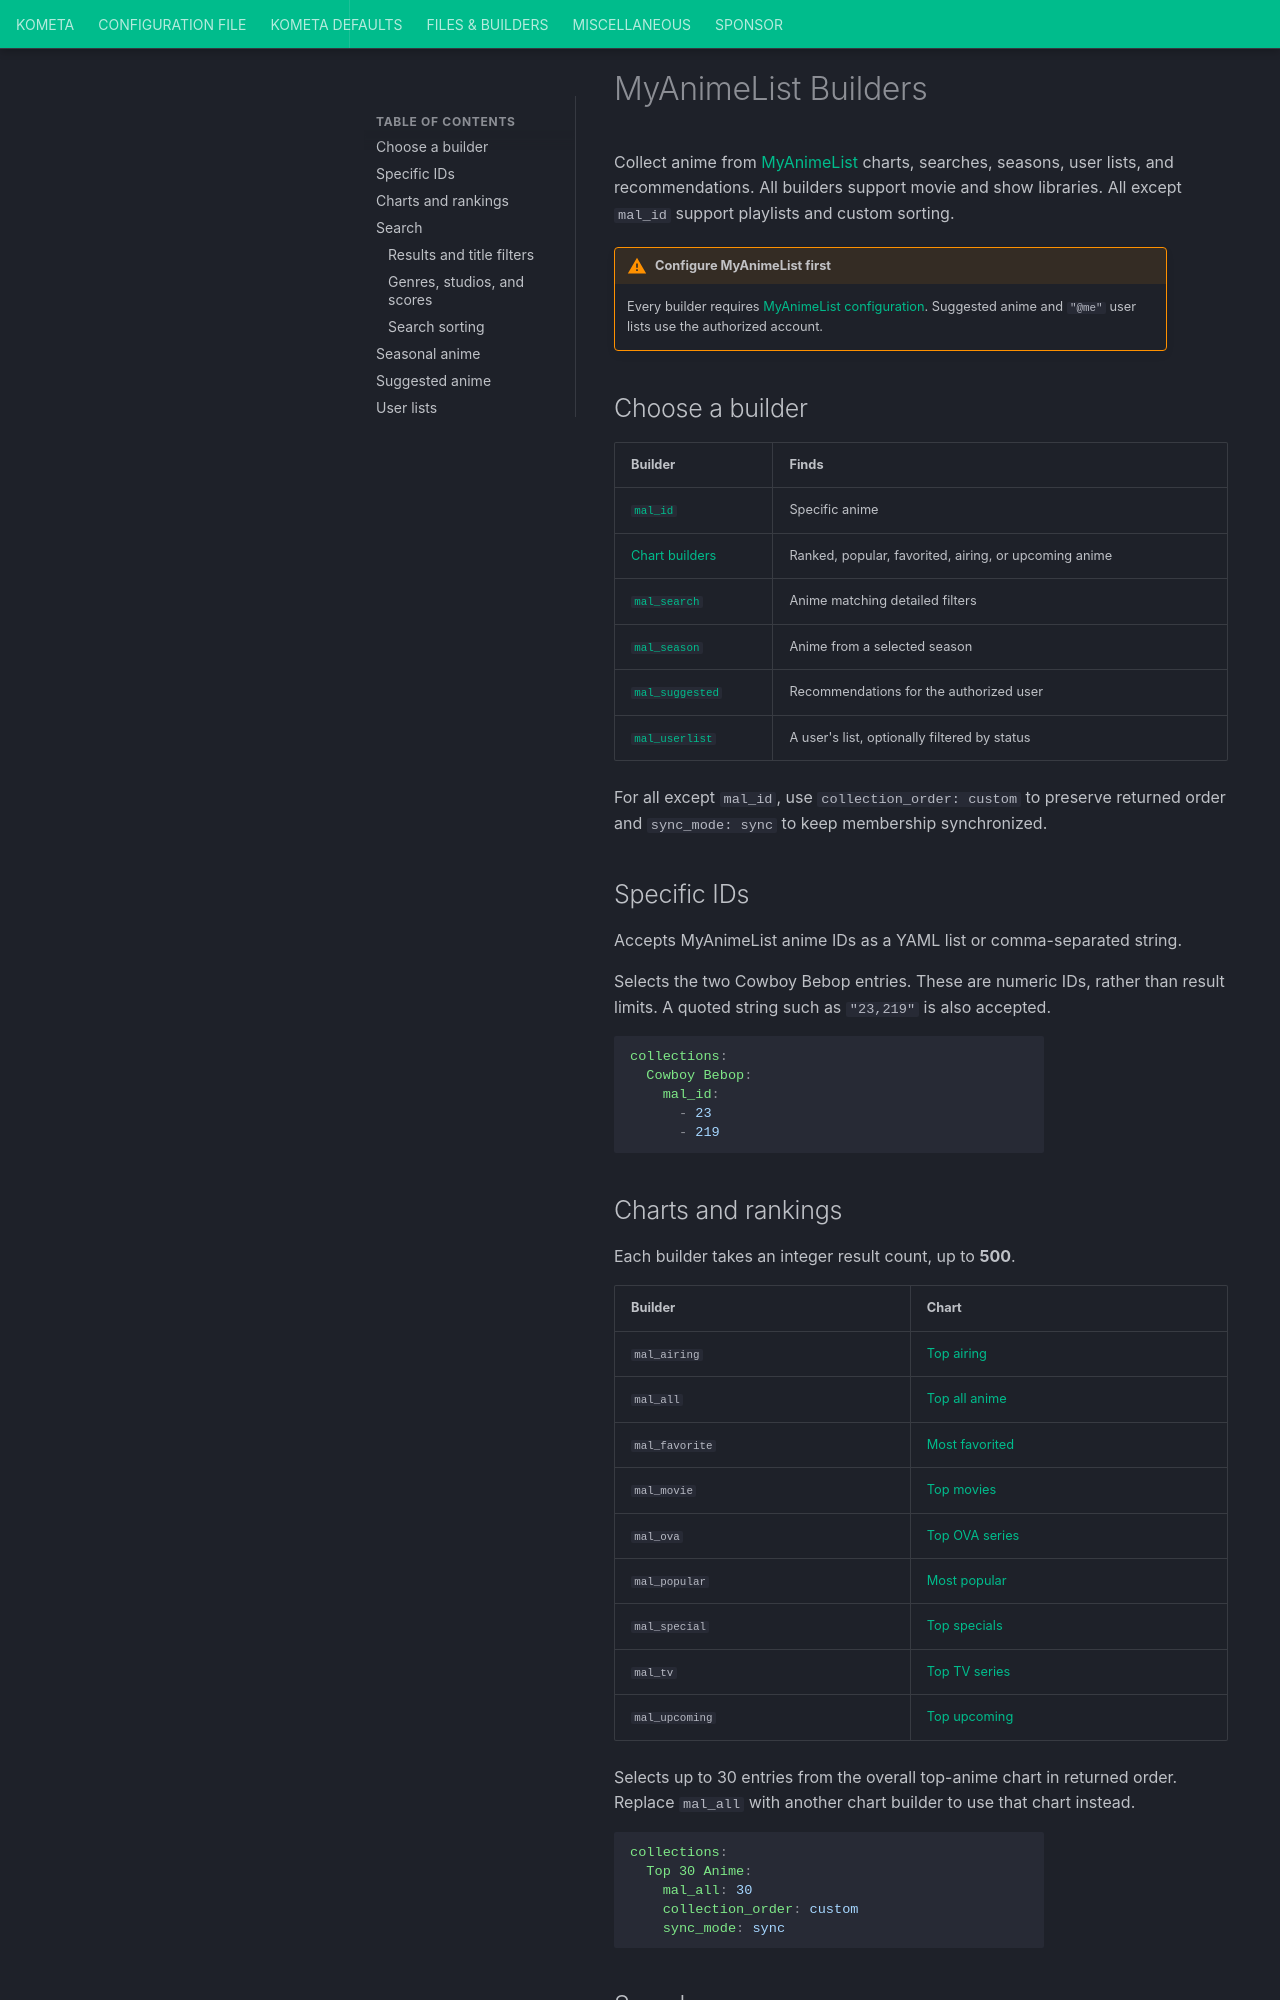

repository: Kometa-Team/Kometa · page: files/builders/myanimelist/builders/index.html · generator: mkdocs

# MyAnimeList Builders

Collect anime from [MyAnimeList](https://myanimelist.net/) charts, searches,
seasons, user lists, and recommendations. All builders support movie and show
libraries. All except `mal_id` support playlists and custom sorting.

!!! warning "Configure MyAnimeList first"

    Every builder requires [MyAnimeList configuration](../../../config/myanimelist.md).
    Suggested anime and `"@me"` user lists use the authorized account.

## Choose a builder

| Builder | Finds |
|:--------|:------|
| [`mal_id`](#myanimelist-id) | Specific anime |
| [Chart builders](#charts-and-rankings) | Ranked, popular, favorited, airing, or upcoming anime |
| [`mal_search`](#myanimelist-search) | Anime matching detailed filters |
| [`mal_season`](#myanimelist-seasonal) | Anime from a selected season |
| [`mal_suggested`](#myanimelist-suggested) | Recommendations for the authorized user |
| [`mal_userlist`](#myanimelist-userlist) | A user's list, optionally filtered by status |

For all except `mal_id`, use `collection_order: custom` to preserve returned
order and `sync_mode: sync` to keep membership synchronized.

## Specific IDs {#myanimelist-id}

Accepts MyAnimeList anime IDs as a YAML list or comma-separated string.

<span id="example-myanimelist-id-builders"></span>

Selects the two Cowboy Bebop entries. These are numeric IDs, rather than result
limits. A quoted string such as `"23,219"` is also accepted.

```yaml
collections:
  Cowboy Bebop:
    mal_id:
      - 23
      - 219
```
